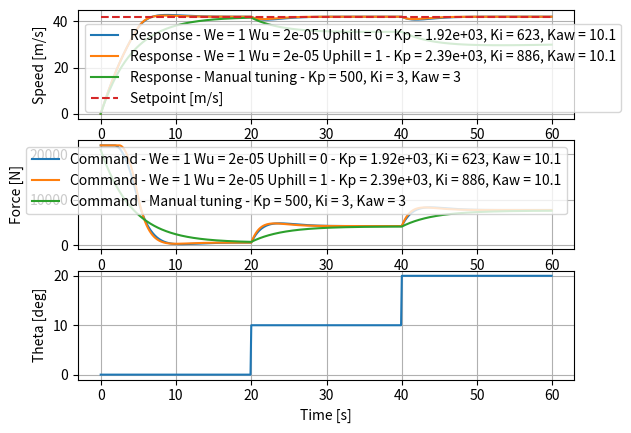

Source code (Python):
import numpy as np
from scipy.optimize import minimize, LinearConstraint, OptimizeResult
import matplotlib.pyplot as plt
import math


class PID:
    """ This class implements a PID controller.
    """

    def __init__(self, Kp, Ki, Kd, Kaw, T_C, T, max, min, max_rate):
        self.Kp = Kp  # Proportional gain
        self.Ki = Ki  # Integral gain
        self.Kd = Kd  # Derivative gain
        self.Kaw = Kaw  # Anti-windup gain
        self.T_C = T_C  # Time constant for derivative filtering
        self.T = T  # Time step
        self.max = max  # Maximum command
        self.min = min  # Minimum command
        self.max_rate = max_rate  # Maximum rate of change of the command
        self.integral = 0  # Integral term
        self.err_prev = 0  # Previous error
        self.deriv_prev = 0  # Previous derivative
        self.command_sat_prev = 0  # Previous saturated command
        self.command_prev = 0  # Previous command
        self.command_sat = 0  # Current saturated command

    def Step(self, measurement, setpoint):
        """ Execute a step of the PID controller.

        Inputs:
            measurement: current measurement of the process variable
            setpoint: desired value of the process variable
        """

        # Calculate error
        err = setpoint - measurement

        # Update integral term with anti-windup
        self.integral += self.Ki * err * self.T + self.Kaw * (self.command_sat_prev - self.command_prev) * self.T

        # Calculate filtered derivative
        deriv_filt = (err - self.err_prev + self.T_C * self.deriv_prev) / (self.T + self.T_C)
        self.err_prev = err
        self.deriv_prev = deriv_filt

        # Calculate command using PID equation
        command = self.Kp * err + self.integral + self.Kd * deriv_filt

        # Store previous command
        self.command_prev = command

        # Saturate command
        if command > self.max:
            self.command_sat = self.max
        elif command < self.min:
            self.command_sat = self.min
        else:
            self.command_sat = command

        # Apply rate limiter
        if self.command_sat > self.command_sat_prev + self.max_rate * self.T:
            self.command_sat = self.command_sat_prev + self.max_rate * self.T
        elif self.command_sat < self.command_sat_prev - self.max_rate * self.T:
            self.command_sat = self.command_sat_prev - self.max_rate * self.T

        # Store previous saturated command
        self.command_sat_prev = self.command_sat


class Car:
    """ This class represents a car moving in 1D, subject to a throttle force F, with mass m,
        aerodynamic drag coefficient b, F_max/F_min forces, and time step T.
    """

    def __init__(self, m, b, F_max_0, F_max_max, v_max, g, T):
        self.m = m  # Mass of the car
        self.b = b  # Aerodynamic drag coefficient
        self.F_max_0 = F_max_0  # Max force applied to the car by the powertrain at 0 speed
        self.F_max_max = F_max_max  # Max force applied to the car by the powertrain at max speed
        self.v_max = v_max  # Max speed (m/s)
        self.T = T  # Time step
        self.v = 0  # Speed of the car
        self.g = g  # Gravity (m/s^2)

    def Step(self, F, theta):

        """ Update the speed of the car based on the applied force F and the slope angle theta
        """
        # Max force applied by the powertrain depends on the speed
        v_to_F_max_x_axis = [0, self.v_max]
        F_max_y_axis = [self.F_max_0, self.F_max_max]

        if self.v < v_to_F_max_x_axis[0]:
            F_max = F_max_y_axis[0]
        elif self.v > v_to_F_max_x_axis[-1]:
            F_max = F_max_y_axis[-1]
        else:
            F_max = np.interp(self.v, v_to_F_max_x_axis, F_max_y_axis)

        # Saturate input force
        if F > F_max:
            F_sat = F_max

        elif F < 0:
            F_sat = 0
        else:
            F_sat = F

        # Calculate the derivative dv/dt using the input force and the car's speed and properties
        dv_dt = (F_sat - self.b * self.v * self.v - self.g * self.m * math.sin(theta)) / self.m

        # Update the speed by integrating the derivative using the time step T
        self.v += dv_dt * self.T


def Simulation(x, time_step, end_time, m, b, F_max_0, F_max_max, v_max, uphill):
    """ Simulate the PID control of a car with given parameters.

        Returns:
        (t, stp, z, command, theta): arrays of time, setpoints, positions, commands and slope angle
    """

    length = round(end_time / time_step)

    t = np.zeros(length)
    stp = np.zeros(length)
    v = np.zeros(length)
    command = np.zeros(length)
    theta = np.zeros(length)

    # A PI controller is considered - Kd and T_C are set = 0 - this is based on the knowledge that
    # for this problem a PI is sufficient
    [Kp, Ki, Kaw] = x
    Kd = 0
    T_C = 0

    # Initialize PID controller
    pid = PID(Kp, Ki, Kd, Kaw, T_C, time_step, F_max_0, 0, 300000)

    # Initialize car with given         parameters
    car = Car(m, b, F_max_0, F_max_max, v_max, 9.81, time_step)

    # Iterate through time steps
    for idx in range(0, length):
        t[idx] = idx * time_step
        # Set setpoint
        stp[idx] = 42

        if t[idx] < end_time / 3 or uphill == 0:
            theta[idx] = 0
        elif t[idx] < end_time * 2 / 3:
            theta[idx] = 10 * math.pi / 180
        else:
            theta[idx] = 20 * math.pi / 180

        # Execute the control loop
        v[idx] = car.v
        pid.Step(v[idx], stp[idx])
        command[idx] = pid.command_sat
        car.Step(command[idx], theta[idx])

    return (t, stp, v, command, theta)


def Cost(x, time_step, end_time, m, b, F_max_0, F_max_max, v_max, We, Wu, uphill):
    """ Calculate the cost function for a given set of parameters.

        Inputs:
        x: PID parameters [Kp, Ki, Kd, Kaw, T_C]
        We: weight on control error
        Wu: weight on control effort

        Returns:
        cost: scalar value representing the total cost
    """

    # Simulate
    (t, stp, v, command, theta) = Simulation(x, time_step, end_time, m, b, F_max_0, F_max_max, v_max, uphill)

    # Cost function
    # J = sum((stp[i] - v[i])^2*t[i])*We + sum((command[i+1] - command[i])^2)*Wu + command[0]^2*Wu
    cost = np.sum(np.square(stp - v)) * We + np.sum(np.square(np.diff(command))) * Wu + command[0] * command[0] * Wu

    return cost


def main():
    # -------- Configuration --------

    # Simulation parameters

    time_step = 0.1
    end_time = 60
    length = round(end_time / time_step)

    # Car parameters

    m = 2140
    b = 0.33
    F_max_0 = 22000
    F_max_max = 1710
    v_max = 72

    # Optimization weights for cost function

    We = [1, 1]
    Wu = [0.00002, 0.00002]
    uphill = [0, 1]

    # Initialize arrays for storing results

    t = np.zeros((length, len(We) + 1))
    stp = np.zeros((length, len(We) + 1))
    command = np.zeros((length, len(We) + 1))
    theta = np.zeros((length, len(We) + 1))
    v = np.zeros((length, len(We) + 1))
    result = []

    # Perform minimization for each couple of We and Wu weights

    for idx in range(0, len(We)):
        bounds = ((0, None), (0, None), (0, None))
        r = minimize(Cost, [500, 3, 3],
                     args=(time_step, end_time, m, b, F_max_0, F_max_max, v_max, We[idx], Wu[idx], uphill[idx]),
                     bounds=bounds)
        result.append(r)

        # Print optimization results

        print("We = " + "{:.3g}".format(We[idx]) + " Wu = " + "{:.3g}".format(Wu[idx]) + " Uphill = " + "{:.0g}".format(
            uphill[idx]) + " Kp = " + "{:.3g}".format(result[idx].x[0])
              + " Ki = " + "{:.3g}".format(result[idx].x[1]) + " Kaw = " + "{:.3g}".format(result[idx].x[2]))
        print("Success: " + str(r.success))

        # Run simulation with optimized parameters
        (t[:, idx], stp[:, idx], v[:, idx], command[:, idx], theta[:, idx]) = Simulation(r.x, time_step, end_time, m, b,
                                                                                         F_max_0, F_max_max, v_max, 1)

    # Run simulation with manual tuning
    x_man = [500, 3, 3]
    (t[:, idx + 1], stp[:, idx + 1], v[:, idx + 1], command[:, idx + 1], theta[:, idx + 1]) = Simulation(x_man,
                                                                                                         time_step,
                                                                                                         end_time, m, b,
                                                                                                         F_max_0,
                                                                                                         F_max_max,
                                                                                                         v_max, 1)

    # Plot speed response

    plt.subplot(3, 1, 1)
    for idx in range(0, len(We)):
        plt.plot(t[:, idx], v[:, idx],
                 label="Response - We = " + "{:.3g}".format(We[idx]) + " Wu = " + "{:.3g}".format(Wu[idx])
                       + " Uphill = " + "{:.0g}".format(uphill[idx]) + " - Kp = " + "{:.3g}".format(result[idx].x[0])
                       + ", Ki = " + "{:.3g}".format(result[idx].x[1]) + ", Kaw = " + "{:.3g}".format(result[idx].x[2]))
    plt.plot(t[:, idx + 1], v[:, idx + 1],
             label="Response - Manual tuning" + " - Kp = " + "{:.3g}".format(x_man[0]) + ", Ki = "
                   + "{:.3g}".format(x_man[1]) + ", Kaw = " + "{:.3g}".format(x_man[2]))
    plt.plot(t[:, 0], stp[:, 0], '--', label="Setpoint [m/s]")
    plt.xlabel("Time [s]")
    plt.ylabel("Speed [m/s]")
    plt.legend()
    plt.grid()

    # Plot command force

    plt.subplot(3, 1, 2)
    for idx in range(0, len(We)):
        plt.plot(t[:, idx], command[:, idx],
                 label="Command - We = " + "{:.3g}".format(We[idx]) + " Wu = " + "{:.3g}".format(Wu[idx])
                       + " Uphill = " + "{:.0g}".format(uphill[idx]) + " - Kp = " + "{:.3g}".format(result[idx].x[0])
                       + ", Ki = " + "{:.3g}".format(result[idx].x[1]) + ", Kaw = " + "{:.3g}".format(result[idx].x[2]))
    plt.plot(t[:, idx + 1], command[:, idx + 1],
             label="Command - Manual tuning" + " - Kp = " + "{:.3g}".format(x_man[0]) + ", Ki = "
                   + "{:.3g}".format(x_man[1]) + ", Kaw = " + "{:.3g}".format(x_man[2]))
    plt.xlabel("Time [s]")
    plt.ylabel("Force [N]")
    plt.legend()
    plt.grid()

    # Plot theta

    plt.subplot(3, 1, 3)
    plt.plot(t[:, idx + 1], theta[:, idx + 1] * 180 / math.pi)
    plt.xlabel("Time [s]")
    plt.ylabel("Theta [deg]")
    plt.grid()

    # Display the plots

    plt.show()


main()